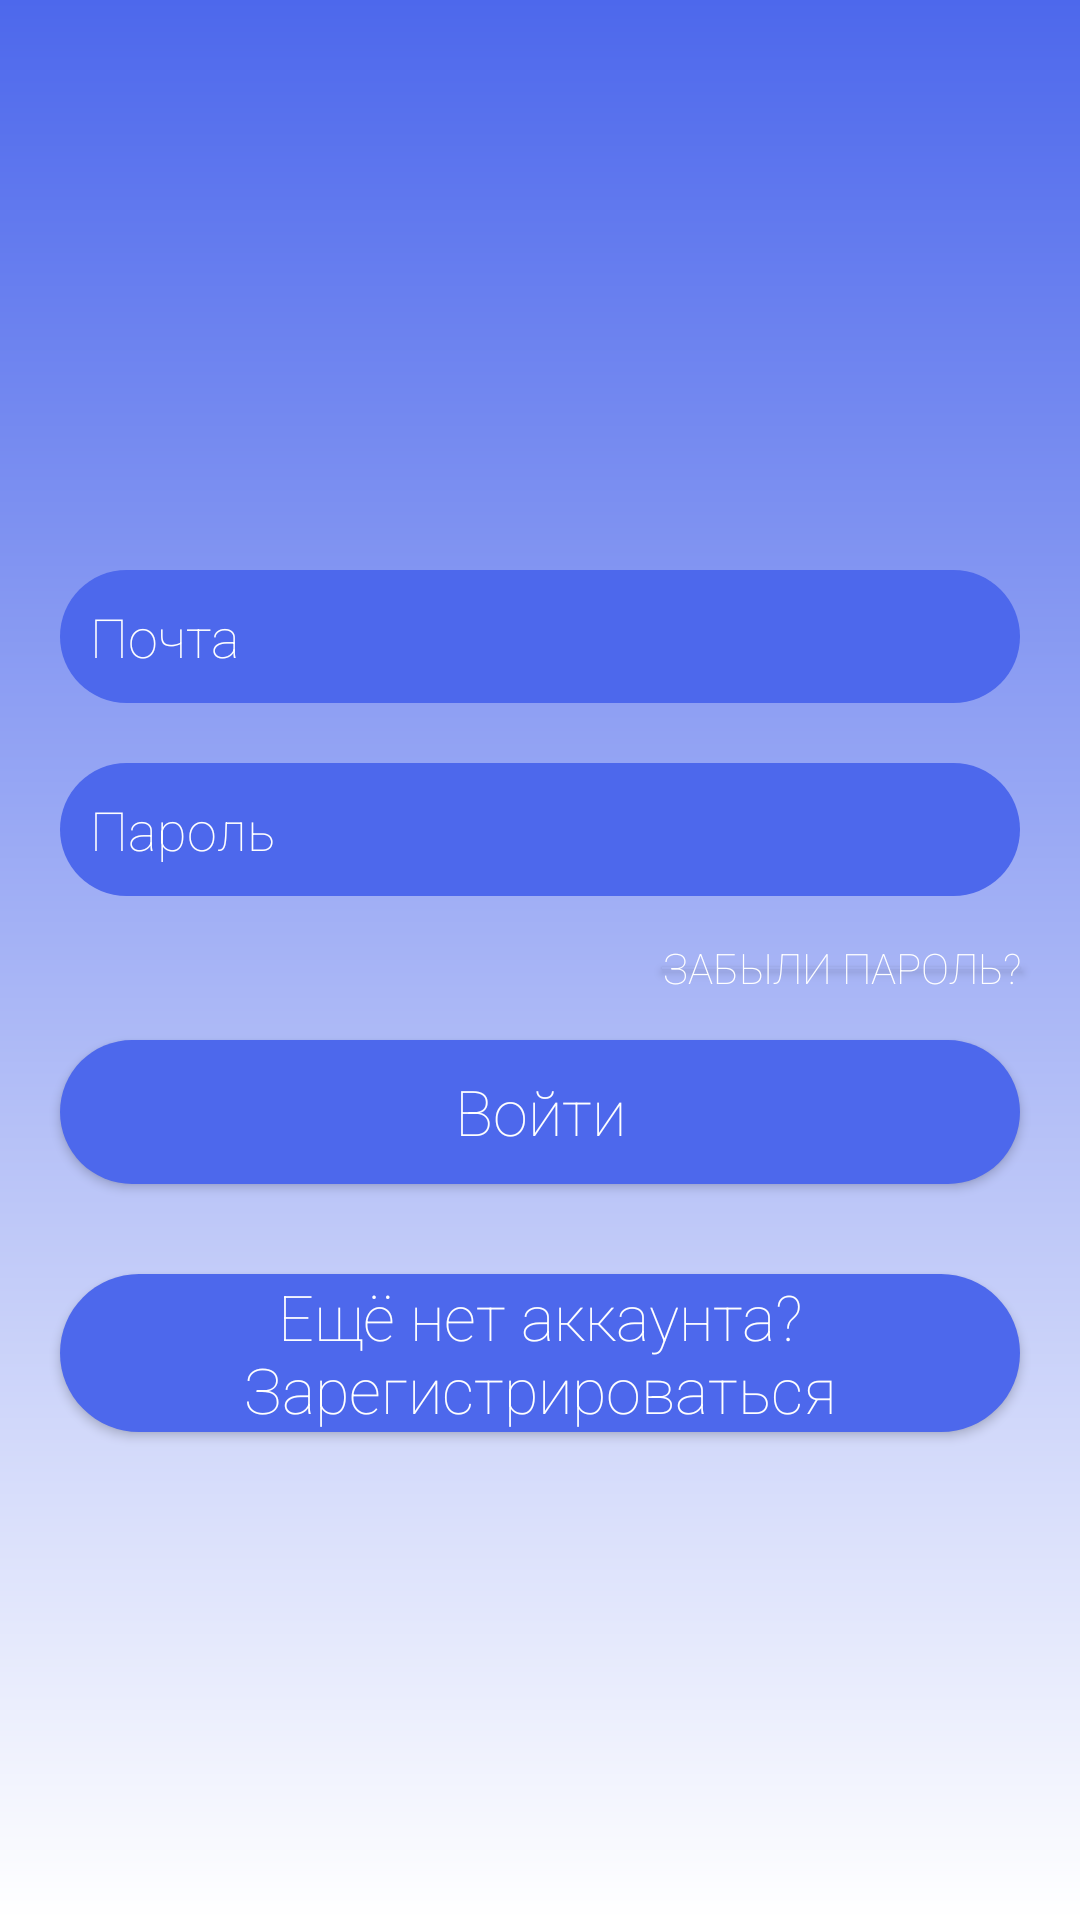

The Android layout XML behind this screen, and the referenced resources:
<!-- AndroidManifest.xml: application theme Theme.CalculatorBottomActivity -->
<!-- res/layout/activity_login.xml -->
<?xml version="1.0" encoding="utf-8"?>
<RelativeLayout xmlns:android="http://schemas.android.com/apk/res/android"
    xmlns:tools="http://schemas.android.com/tools"
    android:layout_width="match_parent"
    android:layout_height="match_parent"
    android:background="@drawable/gg"
    tools:context=".signup.RegistrationFragment">

    <LinearLayout
        android:layout_width="match_parent"
        android:layout_height="wrap_content"
        android:orientation="vertical">

        <ImageView
            android:id="@+id/select_photo_btn"
            android:layout_width="150dp"
            android:layout_height="150dp"
            android:layout_gravity="center_horizontal"
            android:layout_marginTop="20dp"
            android:background="@drawable/profile"
            />

        <EditText
            android:id="@+id/tv_username"
            android:layout_width="match_parent"
            android:layout_height="wrap_content"
            android:layout_marginStart="20dp"
            android:layout_marginTop="20dp"
            android:layout_marginEnd="20dp"
            android:background="@drawable/login_edit_background"
            android:fontFamily="sans-serif-thin"
            android:hint="Почта"
            android:padding="10dp"
            android:textColor="@color/white"
            android:textColorHint="@color/white" />

        <EditText
            android:id="@+id/tv_password"
            android:layout_width="match_parent"
            android:layout_height="wrap_content"
            android:layout_marginStart="20dp"
            android:layout_marginTop="20dp"
            android:layout_marginEnd="20dp"
            android:background="@drawable/login_edit_background"
            android:fontFamily="sans-serif-thin"
            android:hint="Пароль"
            android:inputType="textPassword"
            android:padding="10dp"
            android:textColor="@color/white"
            android:textColorHint="@color/white" />

        <Button
            android:id="@+id/frgt_pswrd"
            android:layout_width="wrap_content"
            android:layout_height="wrap_content"
            android:layout_gravity="end"
            android:layout_marginStart="20dp"
            android:layout_marginEnd="20dp"
            android:background="@drawable/frgt_pswrd"
            android:fontFamily="sans-serif-thin"
            android:text="Забыли пароль?"
            android:textColor="@color/white" />

        <Button
            android:id="@+id/sign_in_btn"
            android:layout_width="match_parent"
            android:layout_height="wrap_content"
            android:layout_gravity="center_horizontal"
            android:layout_marginStart="20dp"
            android:layout_marginEnd="20dp"
            android:background="@drawable/login_edit_background"
            android:fontFamily="sans-serif-thin"
            android:textColor="@color/white"
            android:text="Войти"
            android:textAllCaps="false"
            android:textSize="21sp" />

        <Button
            android:id="@+id/sign_up_btn"
            android:layout_width="match_parent"
            android:layout_height="wrap_content"
            android:layout_gravity="center_horizontal"
            android:layout_marginStart="20dp"
            android:layout_marginTop="30dp"
            android:layout_marginEnd="20dp"
            android:layout_marginBottom="30dp"
            android:background="@drawable/sign_up_background"
            android:fontFamily="sans-serif-thin"
            android:text="Ещё нет аккаунта? Зарегистрироваться"
            android:textAllCaps="false"
            android:textColor="@color/white"
            android:textSize="21sp"


            />
    </LinearLayout>

</RelativeLayout>
<!-- resources referenced by this layout -->
<resources>
  <color name="white">#FFFFFF</color>
  <!-- drawable frgt_pswrd (drawable) -->
  <?xml version="1.0" encoding="utf-8"?>
  <shape xmlns:android="http://schemas.android.com/apk/res/android"
      android:shape="line">
      <solid android:color="#A600FF"/>
  
  </shape>
  <!-- drawable gg (drawable) -->
  <?xml version="1.0" encoding="utf-8"?>
  <shape xmlns:android="http://schemas.android.com/apk/res/android"
      android:shape="rectangle">
      <gradient
          android:type ="linear"
          android:endColor="#FFFFFF"
          android:startColor="#4D68EC"
          android:angle="200"/>
  </shape>
  <!-- drawable login_edit_background (drawable) -->
  <?xml version="1.0" encoding="utf-8"?>
  <shape xmlns:android="http://schemas.android.com/apk/res/android"
      android:shape="rectangle">
      <solid android:color="#4D68EC"/>
          <corners android:radius="30dp"/>
  
  </shape>
  <!-- drawable sign_up_background (drawable) -->
  <?xml version="1.0" encoding="utf-8"?>
  <shape xmlns:android="http://schemas.android.com/apk/res/android"
      android:shape="rectangle"
      >
      <solid android:color="#4D68EC"/>
      <corners android:radius="30dp"/>
  
  
  </shape>
  <style name="Theme.CalculatorBottomActivity" parent="Theme.AppCompat.DayNight.DarkActionBar">
          
          <item name="colorPrimary">@color/purple_500</item>
          <item name="colorPrimaryVariant">@color/purple_700</item>
          <item name="colorOnPrimary">@color/white</item>
          
          <item name="colorSecondary">@color/teal_200</item>
          <item name="colorSecondaryVariant">@color/teal_700</item>
          <item name="colorOnSecondary">@color/black</item>
          
          <item name="android:statusBarColor" tools:targetApi="l">?attr/colorPrimaryVariant</item>
          
      </style>
  <color name="purple_500">#4D68EC</color>
  <color name="purple_700">#000000</color>
  <color name="teal_200">#FF03DAC5</color>
  <color name="teal_700">#FF018786</color>
  <color name="black">#000000</color>
</resources>
